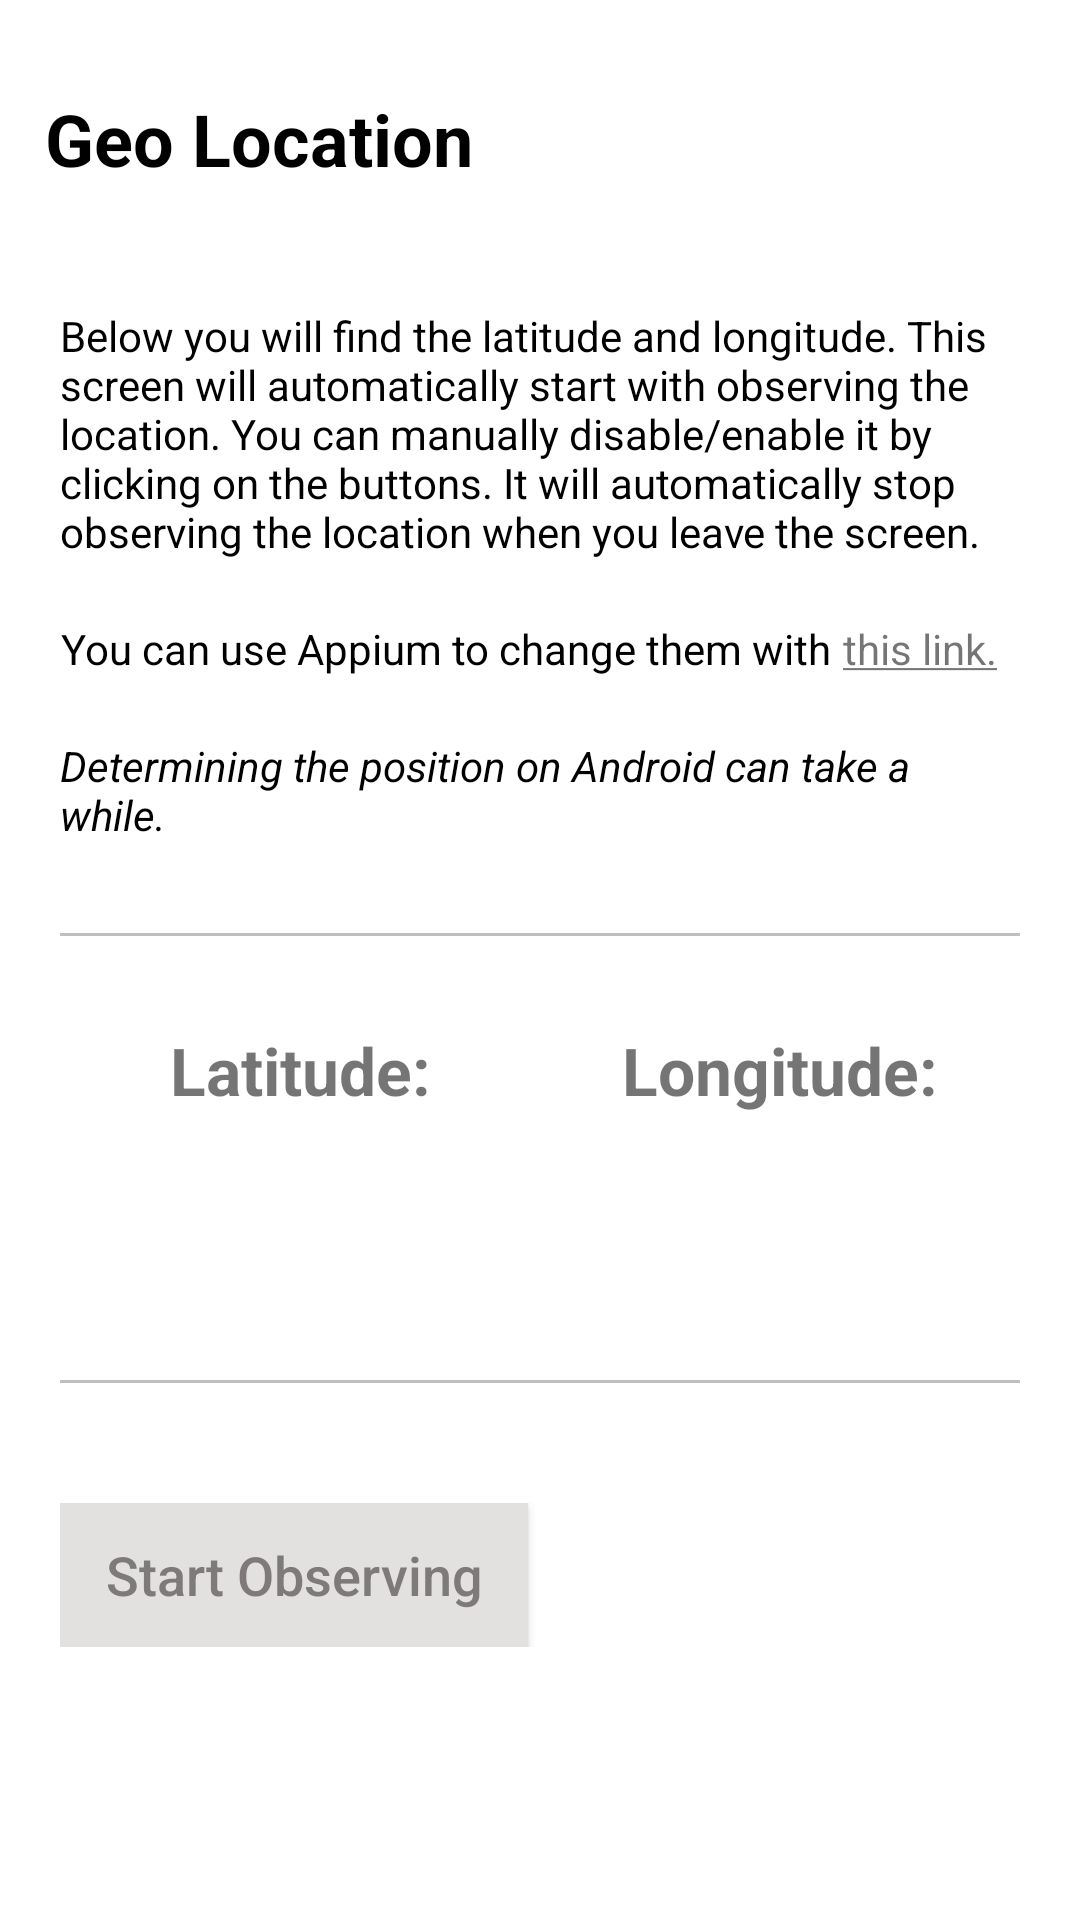

This screen was rendered from an Android layout file. Write that file and the resources it references.
<!-- AndroidManifest.xml: application theme AppTheme -->
<!-- res/layout/fragment_location.xml -->
<?xml version="1.0" encoding="utf-8"?>
<layout xmlns:tools="http://schemas.android.com/tools"
    xmlns:android="http://schemas.android.com/apk/res/android"
    xmlns:app="http://schemas.android.com/apk/res-auto">
<androidx.constraintlayout.widget.ConstraintLayout
    android:layout_width="match_parent"
    android:layout_height="match_parent"
    tools:context=".view.fragments.LocationFragment">

    <TextView
        android:id="@+id/locationTV"
        android:layout_width="match_parent"
        android:layout_height="wrap_content"
        android:text="@string/geo_location"
        android:textColor="@color/black"
        android:layout_marginTop="@dimen/titleMarginTop"
        android:textSize="@dimen/titleTextSize"
        android:textStyle="bold"
        android:paddingStart="15dp"

        app:layout_constraintEnd_toEndOf="parent"
        app:layout_constraintStart_toStartOf="parent"
        app:layout_constraintTop_toTopOf="parent" />

    <TextView
        android:id="@+id/locationDetailsTV"
        android:layout_width="match_parent"
        android:layout_height="wrap_content"
        android:text="@string/location_details"
        app:layout_constraintEnd_toEndOf="parent"
        app:layout_constraintStart_toStartOf="parent"
        app:layout_constraintTop_toBottomOf="@+id/locationTV"
        android:textColor="@color/black"
        android:layout_marginTop="40dp"
        android:paddingStart="20dp"
        android:paddingEnd="20dp"/>

    <TextView
        android:id="@+id/linkTV"
        android:layout_width="wrap_content"
        android:layout_height="wrap_content"
        android:layout_marginTop="20dp"
        android:gravity="end"
        android:paddingStart="20dp"
        android:text="@string/link_details"
        android:textColor="@color/black"
        app:layout_constraintEnd_toStartOf="@id/linkedTV"
        app:layout_constraintStart_toStartOf="parent"
        app:layout_constraintTop_toBottomOf="@+id/locationDetailsTV" />

    <TextView
        android:id="@+id/linkedTV"
        android:layout_width="0dp"
        android:layout_height="wrap_content"
        android:layout_marginTop="20dp"
        android:contentDescription="@string/tap_to_visit_given_web_address"
        android:paddingStart="4dp"
        android:text="@string/link"
        android:textColor="@color/green"
        app:layout_constraintBottom_toBottomOf="@+id/linkTV"
        app:layout_constraintStart_toEndOf="@id/linkTV"
        app:layout_constraintTop_toBottomOf="@+id/locationDetailsTV" />

    <TextView
        android:id="@+id/extraTextTV"
        android:layout_width="match_parent"
        android:layout_height="wrap_content"
        android:layout_marginTop="20dp"
        android:text="@string/determine_position"
        android:textStyle="italic"
        android:textColor="@color/black"
        android:paddingStart="20dp"
        android:paddingEnd="20dp"
        app:layout_constraintEnd_toEndOf="parent"
        app:layout_constraintStart_toStartOf="parent"
        app:layout_constraintTop_toBottomOf="@+id/linkTV"/>

    <View
        android:id="@+id/lineV"
        android:layout_width="match_parent"
        android:layout_height="1dp"
        android:background="@color/medium_grey_color"
        android:layout_marginStart="20dp"
        android:layout_marginEnd="20dp"
        android:layout_marginTop="30dp"
        app:layout_constraintEnd_toEndOf="parent"
        app:layout_constraintStart_toStartOf="parent"
        app:layout_constraintTop_toBottomOf="@+id/extraTextTV"/>

    <LinearLayout
        android:id="@+id/latlongLL"
        android:layout_width="match_parent"
        android:layout_height="wrap_content"
        android:orientation="horizontal"
        android:layout_marginTop="30dp"
        android:layout_marginStart="20dp"
        android:layout_marginEnd="20dp"
        app:layout_constraintEnd_toEndOf="parent"
        app:layout_constraintStart_toStartOf="parent"
        app:layout_constraintTop_toBottomOf="@+id/lineV">

        <LinearLayout
            android:layout_width="match_parent"
            android:layout_height="wrap_content"
            android:orientation="vertical"
            android:layout_weight="1">

            <TextView
                android:layout_width="match_parent"
                android:layout_height="wrap_content"
                android:gravity="center"
                android:text="@string/latitude"
                android:textColor="@color/green"
                android:textSize="22dp"
                android:textStyle="bold" />

            <TextView
                android:layout_width="match_parent"
                android:layout_height="wrap_content"
                android:gravity="center"
                android:textSize="22dp"/>

            <TextView
                android:id="@+id/latitudeTV"
                android:layout_width="match_parent"
                android:layout_height="wrap_content"
                android:textColor="@color/grey_text_color"
                android:textStyle="bold"
                android:gravity="center"
                android:textSize="22dp"/>

        </LinearLayout>

        <LinearLayout
            android:layout_width="match_parent"
            android:layout_height="wrap_content"
            android:orientation="vertical"
            android:layout_weight="1">

            <TextView
                android:layout_width="match_parent"
                android:layout_height="wrap_content"
                android:gravity="center"
                android:text="@string/longitude"
                android:textColor="@color/green"
                android:textSize="22dp"
                android:textStyle="bold" />

            <TextView
                android:layout_width="match_parent"
                android:layout_height="wrap_content"
                android:gravity="center"
                android:textSize="22dp"/>

            <TextView
                android:id="@+id/longitudeTV"
                android:layout_width="match_parent"
                android:layout_height="wrap_content"
                android:textColor="@color/grey_text_color"
                android:textStyle="bold"
                android:gravity="center"
                android:textSize="22dp"/>

        </LinearLayout>

    </LinearLayout>

    <View
        android:id="@+id/line2V"
        android:layout_width="match_parent"
        android:layout_height="1dp"
        android:background="@color/medium_grey_color"
        android:layout_marginStart="20dp"
        android:layout_marginEnd="20dp"
        android:layout_marginTop="30dp"
        app:layout_constraintEnd_toEndOf="parent"
        app:layout_constraintStart_toStartOf="parent"
        app:layout_constraintTop_toBottomOf="@+id/latlongLL"/>

    <LinearLayout
        android:id="@+id/buttonLL"
        android:layout_width="match_parent"
        android:layout_height="wrap_content"
        android:orientation="horizontal"
        android:layout_marginTop="30dp"
        android:layout_marginStart="20dp"
        android:layout_marginEnd="20dp"
        android:paddingTop="10dp"
        android:paddingBottom="10dp"
        app:layout_constraintEnd_toEndOf="parent"
        app:layout_constraintStart_toStartOf="parent"
        app:layout_constraintTop_toBottomOf="@+id/line2V">

        <android.widget.Button
            android:id="@+id/startBtn"
            app:layout_constraintEnd_toEndOf="parent"
            app:layout_constraintStart_toStartOf="parent"
            app:layout_constraintTop_toBottomOf="@id/passwordErrorTV"
            android:text="@string/start_observing"
            android:textColor="@color/grey"
            android:textSize="18dp"
            android:textAllCaps="false"
            android:layout_weight="1"
            android:contentDescription="@string/start_observation_of_user_location"
            android:layout_marginEnd="4dp"
            android:background="@color/button_grey"
            android:layout_width="match_parent"
            android:layout_height="wrap_content"/>

        <android.widget.Button
            android:id="@+id/stopBtn"
            android:layout_width="match_parent"
            android:layout_height="wrap_content"
            android:layout_marginStart="4dp"
            android:layout_weight="1"
            android:background="@color/green"
            android:contentDescription="@string/stop_observation_of_user_location"
            android:text="@string/stop_observing"
            android:textAllCaps="false"
            android:textColor="@color/white"
            android:textSize="18dp"
            app:layout_constraintEnd_toEndOf="parent"
            app:layout_constraintStart_toStartOf="parent"
            app:layout_constraintTop_toBottomOf="@id/passwordErrorTV" />

    </LinearLayout>

</androidx.constraintlayout.widget.ConstraintLayout>
</layout>
<!-- resources referenced by this layout -->
<resources>
  <color name="black">#000000</color>
  <color name="button_grey">#E3E0E0</color>
  <color name="grey">#7E7A7A</color>
  <color name="grey_text_color">#7d7b7a</color>
  <color name="medium_grey_color">#bfbfbf</color>
  <color name="white">#FFFFFF</color>
  <dimen name="titleMarginTop">30dp</dimen>
  <dimen name="titleTextSize">24dp</dimen>
  <string name="determine_position">Determining the position on Android can take a while.</string>
  <string name="geo_location">Geo Location</string>
  <string name="latitude">Latitude:</string>
  <string name="link"><u>this link.</u></string>
  <string name="link_details">You can use Appium to change them with</string>
  <string name="location_details">Below you will find the latitude and longitude. This screen will automatically start with observing the location. You can manually disable/enable  it by clicking on the buttons. It will automatically stop observing the location when you leave the screen.</string>
  <string name="longitude">Longitude:</string>
  <string name="start_observation_of_user_location">Start observation of user location</string>
  <string name="start_observing">Start Observing</string>
  <string name="stop_observation_of_user_location">Stop observation of user location</string>
  <string name="stop_observing">Stop Observing</string>
  <string name="tap_to_visit_given_web_address">Tap to visit given web address</string>
  <style name="AppTheme" parent="Theme.MaterialComponents.Light.NoActionBar">
          <item name="colorPrimary">@color/colorPrimary</item>
          <item name="colorPrimaryDark">@color/colorPrimaryDark</item>
          <item name="colorAccent">@color/colorAccent</item>
      </style>
  <color name="colorPrimary">@color/white</color>
  <color name="colorPrimaryDark">@color/white</color>
  <color name="colorAccent">@color/red_</color>
  <color name="red_">#E2231A</color>
</resources>
